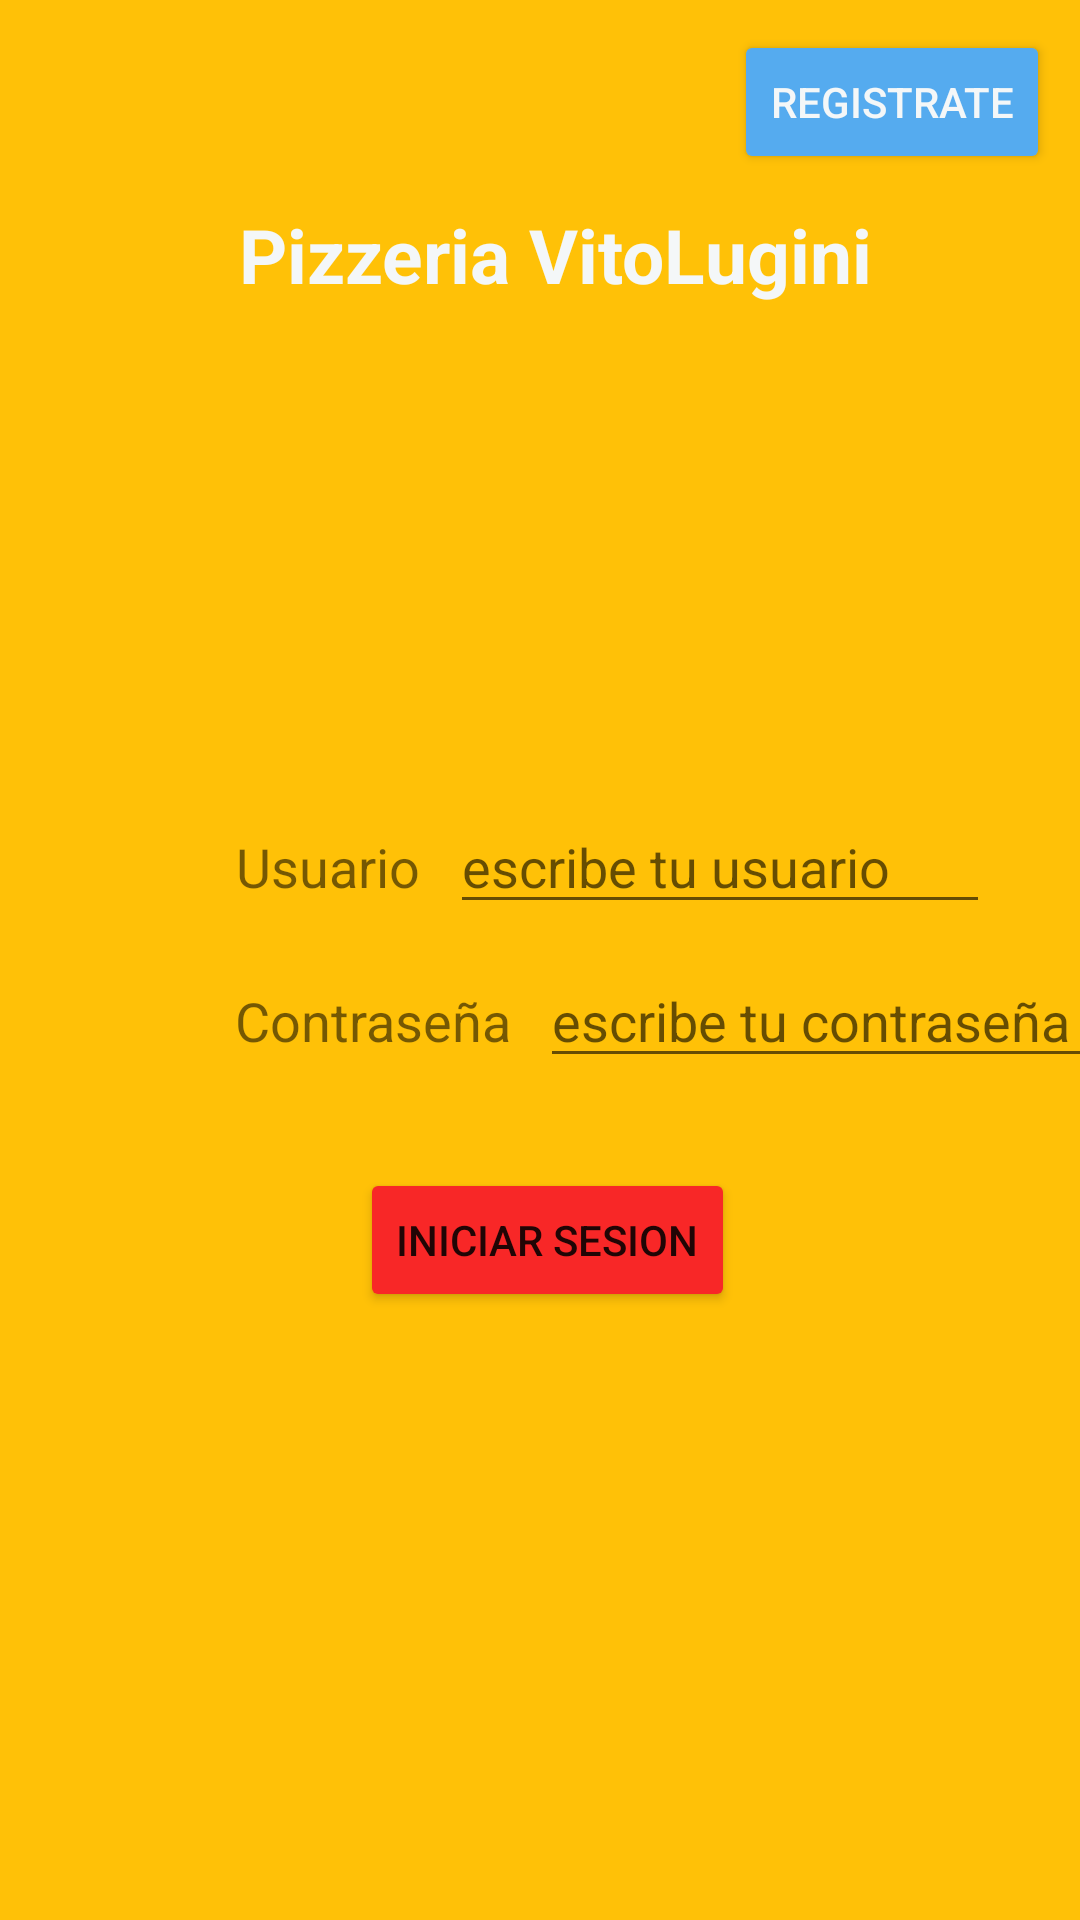

Here is an Android app screen rendered from its layout file. Give the layout XML and the strings, colors and styles it references.
<!-- AndroidManifest.xml: application theme Theme.Examen_pizza -->
<!-- res/layout/activity_main.xml -->
<?xml version="1.0" encoding="utf-8"?>
<RelativeLayout xmlns:android="http://schemas.android.com/apk/res/android"
    xmlns:app="http://schemas.android.com/apk/res-auto"
    xmlns:tools="http://schemas.android.com/tools"
    android:layout_width="match_parent"
    android:layout_height="match_parent"
    tools:context=".MainActivity"
    android:background="#FFC107">

    <LinearLayout
        android:layout_width="match_parent"
        android:layout_height="wrap_content"
        android:orientation="vertical">


        <Button
            android:id="@+id/register"
            android:layout_width="wrap_content"
            android:layout_height="wrap_content"
            android:text="@string/ir_registro"
            android:layout_gravity="right"
            android:layout_marginLeft="40dp"
            android:layout_margin="10dp"
            android:textColor="#F4F7F8"
            android:backgroundTint="#55ABEF"/>

        <TextView
            android:id="@+id/bienvenido"
            android:layout_width="250dp"
            android:layout_height="wrap_content"
            android:text="Pizzeria VitoLugini"
            android:textSize="25dp"
            android:textColor="#F4F7F8"
            android:textStyle="bold"
            android:gravity="center_horizontal"
            android:layout_marginLeft="60dp"/>


    <ImageView
        android:id="@+id/logo"
        android:layout_width="150dp"
        android:layout_height="150dp"
        android:layout_gravity="center_horizontal"
        android:src="@drawable/logo"
        android:layout_marginTop="0dp" />


    <LinearLayout
        android:layout_width="match_parent"
        android:layout_height="wrap_content"
        android:layout_marginTop="15dp">

        <TextView
            android:id="@+id/txtuser"
            android:layout_width="90dp"
            android:layout_height="wrap_content"
            android:text="@string/user"
            android:gravity="right"
            android:textSize="18dp"
            android:layout_marginLeft="50dp"/>
        <EditText
            android:id="@+id/ediuser"
            android:layout_width="180dp"
            android:layout_height="wrap_content"
            android:hint="@string/edituser"
            tools:ignore="TouchTargetSizeCheck"
            android:layout_marginLeft="10dp"/>
    </LinearLayout>


    <LinearLayout
        android:layout_width="match_parent"
        android:layout_height="wrap_content"
        android:layout_marginTop="10dp">

        <TextView
            android:id="@+id/txtpass"
            android:layout_width="100dp"
            android:layout_height="wrap_content"
            android:text="@string/pass"
            android:gravity="right"
            android:textSize="18dp"
            android:layout_marginLeft="70dp"/>

        <EditText
            android:id="@+id/edipass"
            android:layout_width="200dp"
            android:layout_height="wrap_content"
            android:hint="@string/editpass"
            tools:ignore="TouchTargetSizeCheck"
            android:layout_marginLeft="10dp"/>
    </LinearLayout>

    <LinearLayout
        android:layout_width="match_parent"
        android:layout_height="wrap_content"
        android:paddingLeft="30dp"
        android:layout_marginTop="10dp">

        <Button
            android:id="@+id/btninicio"
            android:layout_width="wrap_content"
            android:layout_height="wrap_content"
            android:text="@string/btninicio"
            android:layout_marginTop="20dp"
            android:layout_marginLeft="90dp"
            android:backgroundTint="#F82727"/>


    </LinearLayout>

    </LinearLayout>

</RelativeLayout>
<!-- resources referenced by this layout -->
<resources>
  <string name="btninicio">Iniciar sesion</string>
  <string name="editpass">escribe tu contraseña</string>
  <string name="edituser">escribe tu usuario</string>
  <string name="ir_registro">Registrate</string>
  <string name="pass">Contraseña</string>
  <string name="user">Usuario</string>
  <style name="Theme.Examen_pizza" parent="Theme.MaterialComponents.DayNight.DarkActionBar">
          
          <item name="colorPrimary">@color/purple_500</item>
          <item name="colorPrimaryVariant">@color/purple_700</item>
          <item name="colorOnPrimary">@color/white</item>
          
          <item name="colorSecondary">@color/teal_200</item>
          <item name="colorSecondaryVariant">@color/teal_700</item>
          <item name="colorOnSecondary">@color/black</item>
          
          <item name="android:statusBarColor" tools:targetApi="l">?attr/colorPrimaryVariant</item>
          
      </style>
  <!-- not gathered from this repository: default colours our renderer supplied (Android Studio template values) -->
  <color name="purple_500">#FF6200EE</color>
  <color name="purple_700">#FF3700B3</color>
  <color name="teal_200">#FF03DAC5</color>
  <color name="teal_700">#FF018786</color>
  <color name="black">#FF000000</color>
  <color name="white">#FFFFFFFF</color>
</resources>
